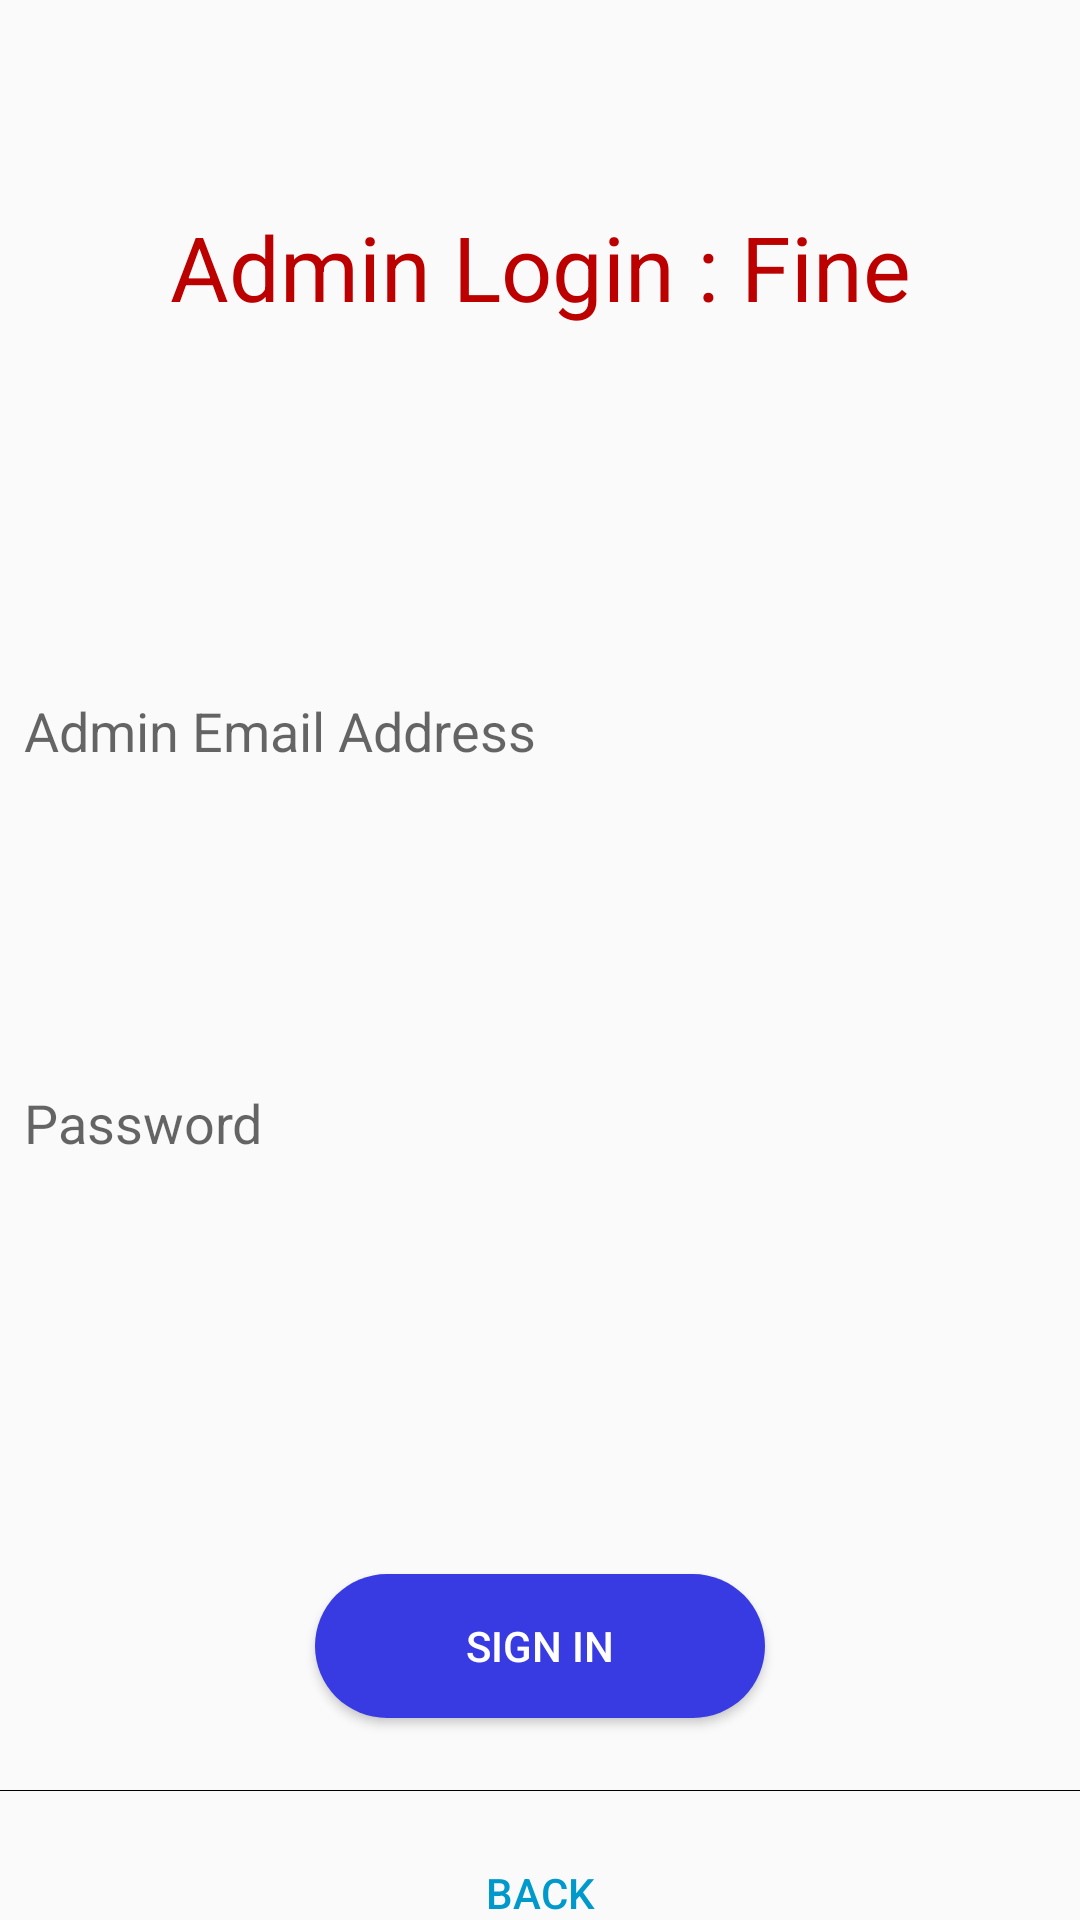

Android layout source for this screen:
<!-- AndroidManifest.xml: application theme AppTheme -->
<!-- res/layout/admin_login.xml -->
<?xml version="1.0" encoding="utf-8"?>

<androidx.core.widget.NestedScrollView xmlns:android="http://schemas.android.com/apk/res/android"
    xmlns:app="http://schemas.android.com/apk/res-auto"
    xmlns:tools="http://schemas.android.com/tools"
    android:layout_width="match_parent"
    android:layout_height="match_parent"
    tools:context=".ui.activity.Authentication.LoginActivity">

    <androidx.constraintlayout.widget.ConstraintLayout
        android:layout_width="match_parent"
        android:layout_height="match_parent"
        android:layout_gravity="center">


        <TextView
            android:id="@+id/textView"
            android:layout_width="wrap_content"
            android:layout_height="wrap_content"
            android:layout_marginStart="8dp"
            android:layout_marginTop="1dp"
            android:layout_marginEnd="8dp"
            android:text="Admin Login : Fine"
            android:textColor="#bc0000"
            android:textSize="30dp"
            app:layout_constraintBottom_toTopOf="@+id/input_login_email"
            app:layout_constraintEnd_toEndOf="parent"
            app:layout_constraintHorizontal_bias="0.502"
            app:layout_constraintStart_toStartOf="parent"
            app:layout_constraintTop_toTopOf="parent" />

        <EditText
            android:id="@+id/input_login_email"
            android:layout_width="match_parent"
            android:layout_height="wrap_content"
            android:layout_marginStart="8dp"
            android:layout_marginTop="40dp"
            android:layout_marginEnd="8dp"
            android:background="@drawable/input_shape"
            android:ems="10"
            android:hint="Admin Email Address"
            android:inputType="textEmailAddress"
            app:layout_constraintBottom_toTopOf="@+id/input_login_password"
            app:layout_constraintEnd_toEndOf="parent"
            app:layout_constraintHorizontal_bias="0.5"
            app:layout_constraintStart_toStartOf="parent"
            app:layout_constraintTop_toBottomOf="@+id/textView" />

        <EditText
            android:id="@+id/input_login_password"
            android:layout_width="match_parent"
            android:layout_height="wrap_content"
            android:layout_marginStart="8dp"
            android:layout_marginTop="24dp"
            android:layout_marginEnd="8dp"
            android:background="@drawable/input_shape"
            android:ems="10"
            android:hint="Password"
            android:inputType="textPassword"
            app:layout_constraintBottom_toTopOf="@+id/btn_login"
            app:layout_constraintEnd_toEndOf="parent"
            app:layout_constraintHorizontal_bias="0.5"
            app:layout_constraintStart_toStartOf="parent"
            app:layout_constraintTop_toBottomOf="@+id/input_login_email" />


        <Button
            android:id="@+id/btn_login"
            android:layout_width="150dp"
            android:layout_height="wrap_content"
            android:layout_marginStart="8dp"
            android:layout_marginTop="56dp"
            android:layout_marginEnd="8dp"
            android:background="@drawable/button_shape"
            android:text="Sign In"
            android:textColor="@android:color/white"
            app:layout_constraintBottom_toBottomOf="parent"
            app:layout_constraintEnd_toEndOf="parent"
            app:layout_constraintHorizontal_bias="0.5"
            app:layout_constraintStart_toStartOf="parent"
            app:layout_constraintTop_toBottomOf="@+id/input_login_password" />

        <View
            android:id="@+id/view"
            android:layout_width="match_parent"
            android:layout_height="0.2dp"
            android:layout_marginStart="0dp"
            android:layout_marginTop="24dp"
            android:layout_marginEnd="0dp"
            android:background="@android:color/black"
            app:layout_constraintEnd_toEndOf="parent"
            app:layout_constraintStart_toStartOf="parent"
            app:layout_constraintTop_toBottomOf="@+id/btn_login" />

        <Button
            android:id="@+id/btn_back"
            android:layout_width="wrap_content"
            android:layout_height="wrap_content"
            android:layout_marginTop="10dp"
            android:background="@null"
            android:text="BACK"
            android:textColor="@android:color/holo_blue_dark"
            app:layout_constraintBottom_toBottomOf="parent"
            app:layout_constraintEnd_toEndOf="parent"
            app:layout_constraintHorizontal_bias="0.5"
            app:layout_constraintStart_toStartOf="parent"
            app:layout_constraintTop_toBottomOf="@+id/view"
            app:layout_constraintVertical_bias="1.0" />
    </androidx.constraintlayout.widget.ConstraintLayout>
</androidx.core.widget.NestedScrollView>
<!-- resources referenced by this layout -->
<resources>
  <!-- drawable button_shape (drawable-v24) -->
  <?xml version="1.0" encoding="utf-8"?>
  <shape xmlns:android="http://schemas.android.com/apk/res/android"
      android:shape = "rectangle">
  
      <corners
          android:radius="25dp"/>
  
      <solid android:color="@color/colorPrimary"/>
  
  </shape>
  <style name="AppTheme" parent="Theme.AppCompat.Light.DarkActionBar">
          
          <item name="colorPrimary">@color/colorPrimary</item>
          <item name="colorPrimaryDark">@color/colorPrimaryDark</item>
          <item name="colorAccent">@color/colorAccent</item>
      </style>
  <color name="colorPrimary">#383AE2</color>
  <color name="colorPrimaryDark">#383AE2</color>
  <color name="colorAccent">#ef4c5446</color>
</resources>
